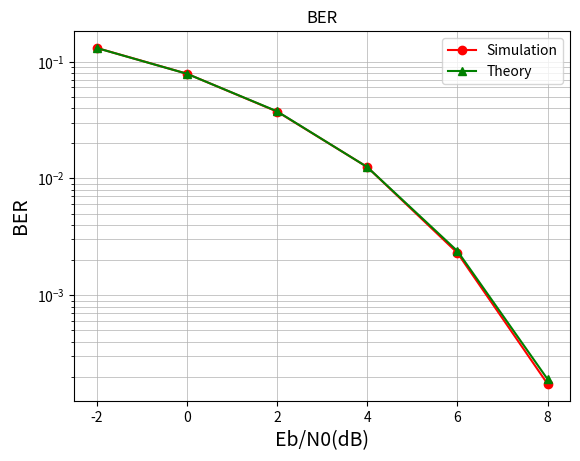
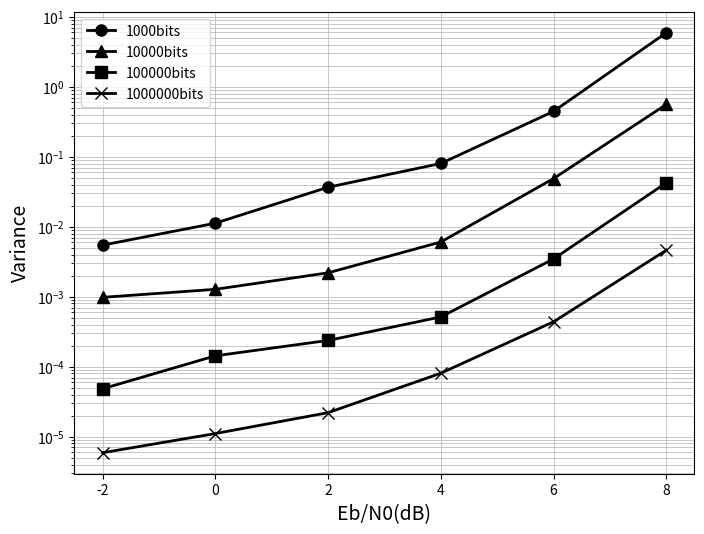

The script that saved these images, in order:
import numpy as np
import matplotlib.pyplot as plt
from scipy.special import erfc

plt.rcParams['axes.unicode_minus'] = False  # 解决负号显示问题

N = np.array([1000, 10000, 100000, 1000000])
EbN0_indB = np.arange(-2, 10, 2)  # Python range is [start, end), so use 10 to include 8
Ebn0 = 10 ** (EbN0_indB / 10.0)
E = 1
times = 50
err_rate = np.zeros((len(Ebn0), len(N), times))
print("开始仿真计算...")
for i_N in range(len(N)):
    for i_snr in range(len(Ebn0)):  # 对应 iii
        # 计算噪声标准差
        sigma = E / np.sqrt(2 * Ebn0[i_snr])
        for i_t in range(times):  # 对应 ii
            # 生成随机比特 (0 或 1)
            r = np.random.rand(N[i_N])
            source = r > 0.5
            # BPSK 调制 (0 -> 1, 1 -> -1)
            x = 1 - 2 * source
            # 加入高斯白噪声
            noise = np.random.randn(N[i_N]) * sigma
            # 接收信号
            y = E * x + noise
            # 判决 (y<=0 -> 1, y>0 -> 0)
            result = y <= 0
            # 统计误码
            error_num = np.sum(result != source)
            # 存储误码率 (注意Python索引顺序)
            err_rate[i_snr, i_N, i_t] = error_num / N[i_N]
# ---------------------------------------------------------
# 理论值计算与第一次绘图
# ---------------------------------------------------------
# 理论误码率
pe_theory = 0.5 * erfc(np.sqrt(Ebn0))
plt.figure(0)
ber_check = err_rate[:, 3, 0]  # 索引3对应第4个N (100000)
plt.semilogy(EbN0_indB, ber_check, 'r', label='Simulation',marker='o')
plt.semilogy(EbN0_indB, pe_theory, 'g', label='Theory',marker='^')
plt.grid(True, which='both', linestyle='-', linewidth=0.5)
plt.legend()
plt.title("BER")
plt.xlabel('Eb/N0(dB)', fontsize=14)
plt.ylabel('BER', fontsize=14)
# ---------------------------------------------------------
# 相对误差方差计算
# ---------------------------------------------------------
variance = np.zeros((len(Ebn0), len(N)))
for i_snr in range(len(Ebn0)):
    for i_N in range(len(N)):
        # 提取50次实验的数据
        ber_samples = err_rate[i_snr, i_N, :]
        # 计算相对误差
        relative_error = (ber_samples - pe_theory[i_snr]) / pe_theory[i_snr]
        # 计算方差
        variance[i_snr, i_N] = np.var(relative_error, ddof=1)
# ---------------------------------------------------------
# 最终绘图 Figure 1
# ---------------------------------------------------------
fig, ax = plt.subplots(figsize=(8, 6))  # 尺寸大致对应 PaperSize
# 设置网格和坐标轴属性
ax.set_yscale('log')
ax.grid(True, which='both', linestyle='-', linewidth=0.5)
ax.set_axisbelow(True)
# 标记样式列表 (对应 MATLAB set semilogy1(1)... 的标记)
markers = ['o', '^', 's', 'x', 'd']  # s=square, d=diamond
# 标签列表
labels = ['1000bits', '10000bits', '100000bits', '1000000bits']
# 绘制多条曲线
for i in range(len(N)):
    ax.semilogy(EbN0_indB, variance[:, i],
                color='k',  # Color=[0 0 0]
                linewidth=2,  # LineWidth',2
                marker=markers[i],  # 对应不同的Marker
                markersize=8,
                label=labels[i])  # DisplayName
# 设置标签
plt.xlabel('Eb/N0(dB)', fontsize=14)
plt.ylabel('Variance', fontsize=14)
# 设置图例
plt.legend(loc='best', fontsize=10)
print("绘图完成。")
plt.show()
